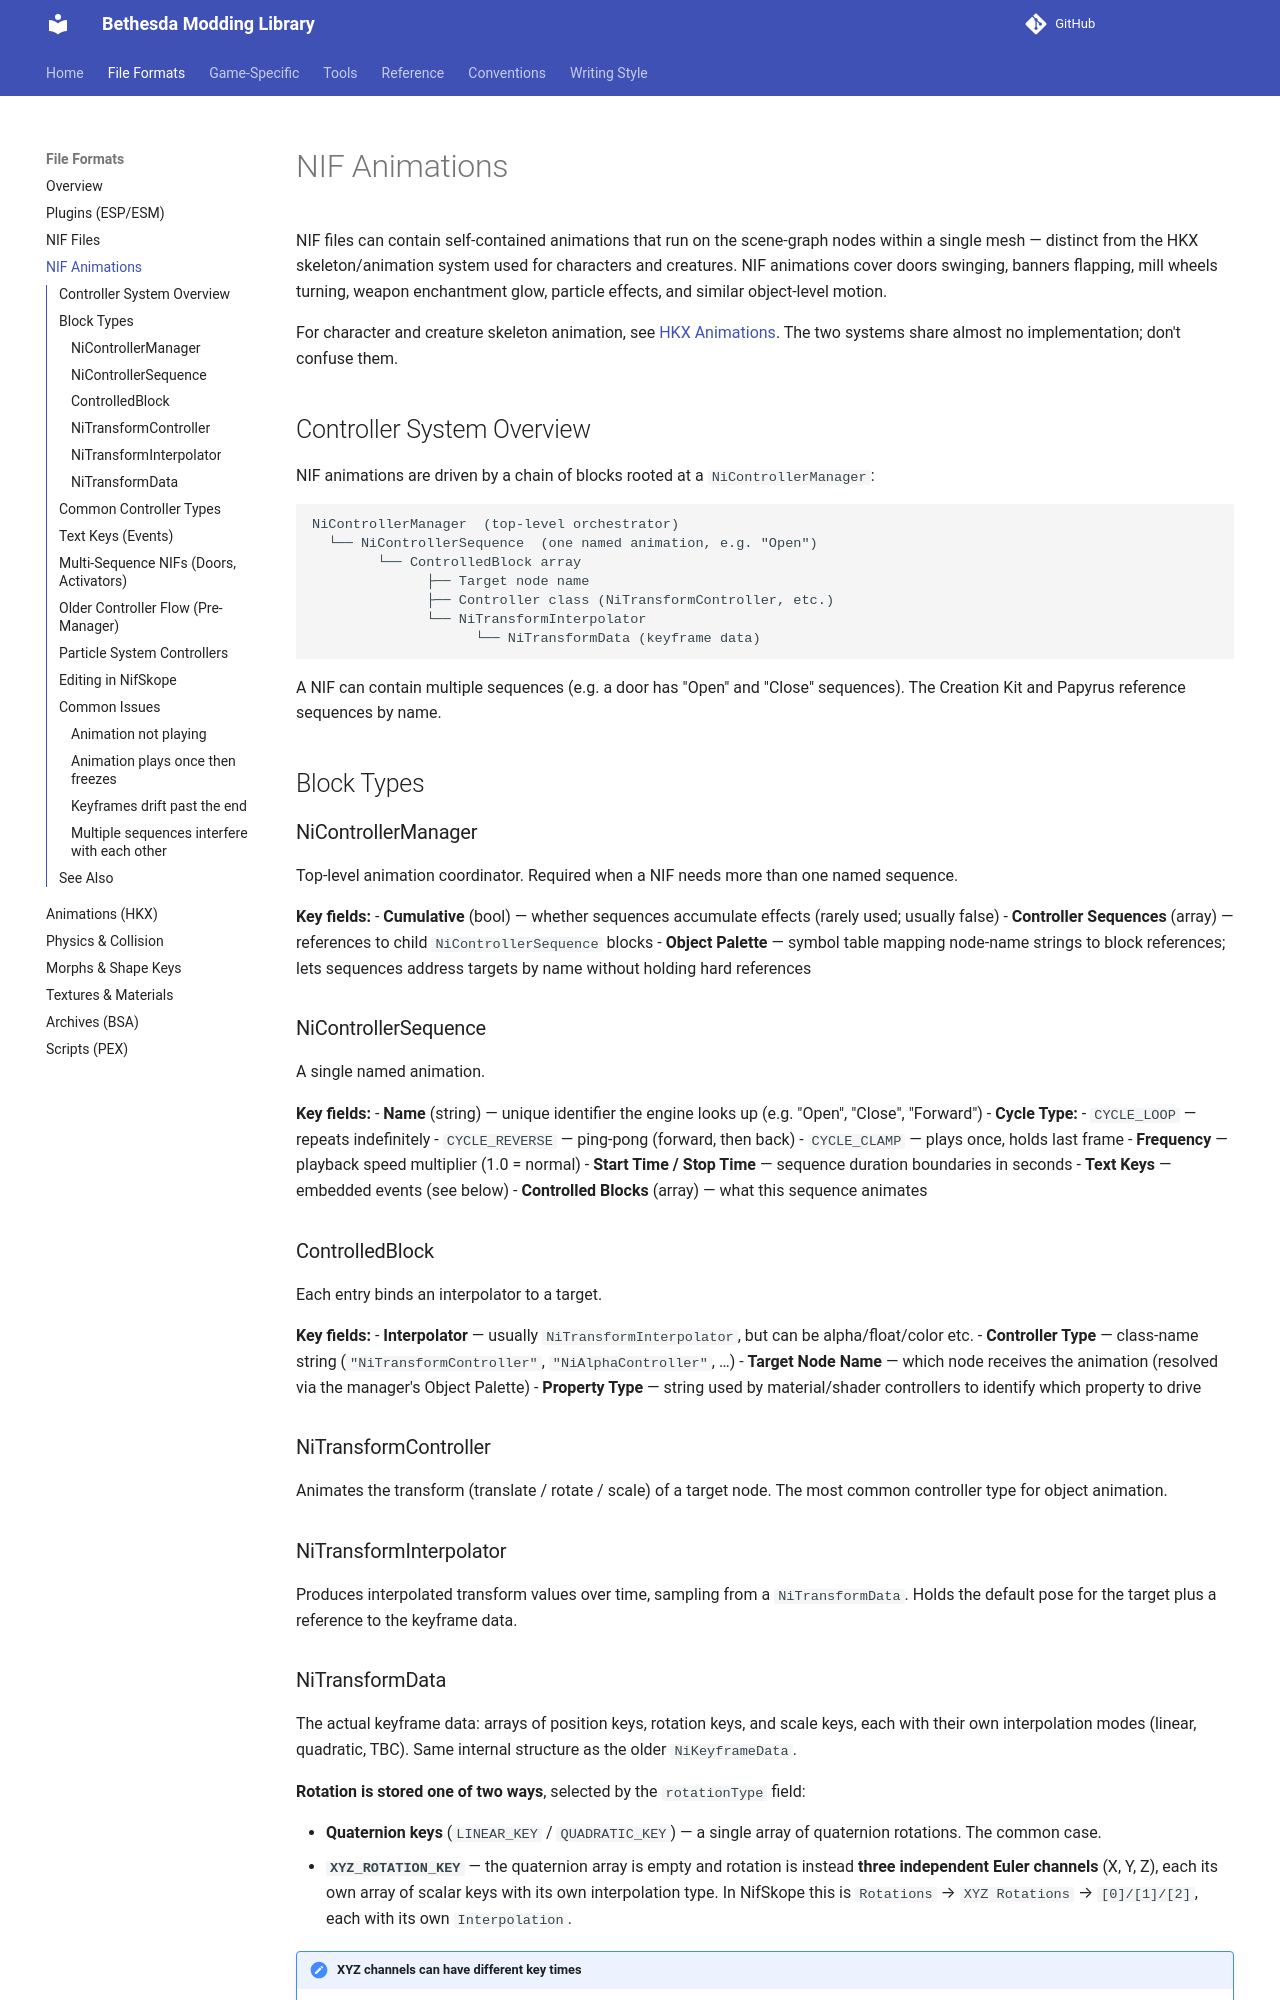

repository: BadDogSkyrim/BethesdaLibrary · page: file-formats/nif-animations/index.html · generator: mkdocs

# NIF Animations

NIF files can contain self-contained animations that run on the scene-graph nodes within a single mesh — distinct from the HKX skeleton/animation system used for characters and creatures. NIF animations cover doors swinging, banners flapping, mill wheels turning, weapon enchantment glow, particle effects, and similar object-level motion.

For character and creature skeleton animation, see [HKX Animations](animations.md). The two systems share almost no implementation; don't confuse them.

## Controller System Overview

NIF animations are driven by a chain of blocks rooted at a `NiControllerManager`:

```
NiControllerManager  (top-level orchestrator)
  └── NiControllerSequence  (one named animation, e.g. "Open")
        └── ControlledBlock array
              ├── Target node name
              ├── Controller class (NiTransformController, etc.)
              └── NiTransformInterpolator
                    └── NiTransformData (keyframe data)
```

A NIF can contain multiple sequences (e.g. a door has "Open" and "Close" sequences). The Creation Kit and Papyrus reference sequences by name.

## Block Types

### NiControllerManager

Top-level animation coordinator. Required when a NIF needs more than one named sequence.

**Key fields:**
- **Cumulative** (bool) — whether sequences accumulate effects (rarely used; usually false)
- **Controller Sequences** (array) — references to child `NiControllerSequence` blocks
- **Object Palette** — symbol table mapping node-name strings to block references; lets sequences address targets by name without holding hard references

### NiControllerSequence

A single named animation.

**Key fields:**
- **Name** (string) — unique identifier the engine looks up (e.g. "Open", "Close", "Forward")
- **Cycle Type:**
  - `CYCLE_LOOP` — repeats indefinitely
  - `CYCLE_REVERSE` — ping-pong (forward, then back)
  - `CYCLE_CLAMP` — plays once, holds last frame
- **Frequency** — playback speed multiplier (1.0 = normal)
- **Start Time / Stop Time** — sequence duration boundaries in seconds
- **Text Keys** — embedded events (see below)
- **Controlled Blocks** (array) — what this sequence animates

### ControlledBlock

Each entry binds an interpolator to a target.

**Key fields:**
- **Interpolator** — usually `NiTransformInterpolator`, but can be alpha/float/color etc.
- **Controller Type** — class-name string (`"NiTransformController"`, `"NiAlphaController"`, …)
- **Target Node Name** — which node receives the animation (resolved via the manager's Object Palette)
- **Property Type** — string used by material/shader controllers to identify which property to drive

### NiTransformController

Animates the transform (translate / rotate / scale) of a target node. The most common controller type for object animation.

### NiTransformInterpolator

Produces interpolated transform values over time, sampling from a `NiTransformData`. Holds the default pose for the target plus a reference to the keyframe data.
